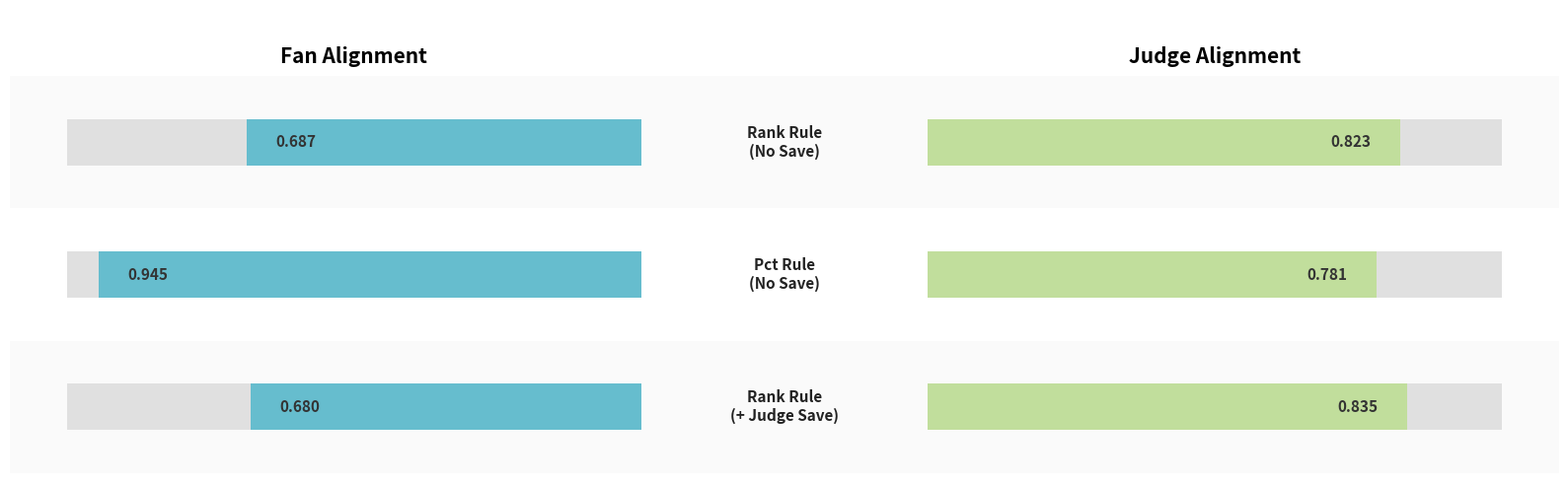

Python code for this plot: (Note: this script raises an exception after producing the figure.)
import matplotlib.pyplot as plt
import numpy as np

def create_football_style_chart():
    # Data Setup
    rules = [
        'Rank Rule\n(No Save)', 
        'Pct Rule\n(No Save)', 
        'Rank Rule\n(+ Judge Save)'
    ]
    # Reverse for Top-to-Bottom
    rules = rules[::-1]
    
    fan_scores = np.array([0.687, 0.945, 0.680][::-1])
    judge_scores = np.array([0.823, 0.781, 0.835][::-1])
    
    # Layout Config
    # Increased gap significantly to prevent text overlap
    gap = 0.5 
    bar_height = 0.35
    y_pos = np.arange(len(rules))
    
    # Colors
    color_fan = '#66bdce'
    color_judge = '#c1de9c'
    bg_bar_color = '#e0e0e0' 
    alt_band_color = '#fafafa' # Even lighter grey for bands
    text_color_inner = '#333333' 
    
    # Ultra-Wide Figure to maximize visual resolution of differences
    fig, ax = plt.subplots(figsize=(16, 5))
    
    # 1. Row Background Bands
    x_limit = 1.35 # Sufficient to cover bars + labels
    for i in y_pos:
        if i % 2 == 0:
             ax.add_patch(plt.Rectangle((-x_limit, i - 0.5), 2*x_limit, 1.0, 
                                     facecolor=alt_band_color, alpha=1.0, zorder=0))
    
    # 2. "Full Score" Background Bars (Progress Bar Container)
    # Left (Fan)
    ax.barh(y_pos, [1.0]*len(y_pos), height=bar_height, left=-(1.0 + gap/2), 
            color=bg_bar_color, edgecolor='none', zorder=1)
            
    # Right (Judge)
    ax.barh(y_pos, [1.0]*len(y_pos), height=bar_height, left=gap/2, 
            color=bg_bar_color, edgecolor='none', zorder=1)

    # 3. Actual Score Bars'
    # Left (Fan)
    ax.barh(y_pos, fan_scores, height=bar_height, left=-(fan_scores + gap/2), 
            color=color_fan, zorder=3)
            
    # Right (Judge)
    ax.barh(y_pos, judge_scores, height=bar_height, left=gap/2, 
            color=color_judge, zorder=3)
    
    # 4. Center Text (Rule Names)
    for i, rule in enumerate(rules):
        # Increased font size slightly since we have space
        ax.text(0, i, rule, ha='center', va='center', fontsize=11, 
                fontweight='bold', color='#222222', zorder=5)

    # 5. Value Labels
    def add_value_labels(scores, is_left):
        for i, score in enumerate(scores):
            label = f"{score:.3f}"
            
            # Position
            if is_left:
                x_text = -(score + gap/2) + 0.05 
                ha_align = 'left'
            else:
                x_text = (score + gap/2) - 0.05
                ha_align = 'right'
            
            ax.text(x_text, i, label, ha=ha_align, va='center', 
                    color=text_color_inner, fontweight='bold', fontsize=11, zorder=10)

    add_value_labels(fan_scores, True)
    add_value_labels(judge_scores, False)

    # 6. Headers
    header_y = len(rules) - 0.35
    # Adjusted header position based on new gap
    ax.text(-(gap/2 + 0.5), header_y, "Fan Alignment", ha='center', va='center', 
            fontsize=15, fontweight='bold', color='black') 
    ax.text((gap/2 + 0.5), header_y, "Judge Alignment", ha='center', va='center', 
            fontsize=15, fontweight='bold', color='black') 

    # Clean Axes
    ax.set_xlim(-x_limit, x_limit)
    ax.set_ylim(-0.5, len(rules))
    ax.axis('off')

    plt.tight_layout()
    plt.savefig('output/rule_comparison_football_style.png', dpi=300, bbox_inches='tight')
    print("Chart saved to output/rule_comparison_football_style.png")

if __name__ == "__main__":
    create_football_style_chart()
